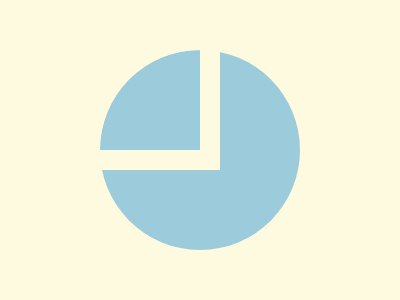

Write the HTML and CSS that draws this image.

<div class="figure">
  <div class="frame"></div>
</div>
<style>
  * {
    background: #FEFAE0;
  }
  .figure {
    width: 200px;
    height: 200px;
    position: fixed;
    top: 50%;
    left: 50%;
    transform:translate(-50%, -50%);
    border-radius: 100px;
    background: #9CCCDB;
  }
  .frame {
    width: 100px;
    height: 100px;
    border-radius: 100px 0px 0px 0px;
    outline: solid 20px #FEFAE0;
    background: #9CCCDB;
  }
</style>